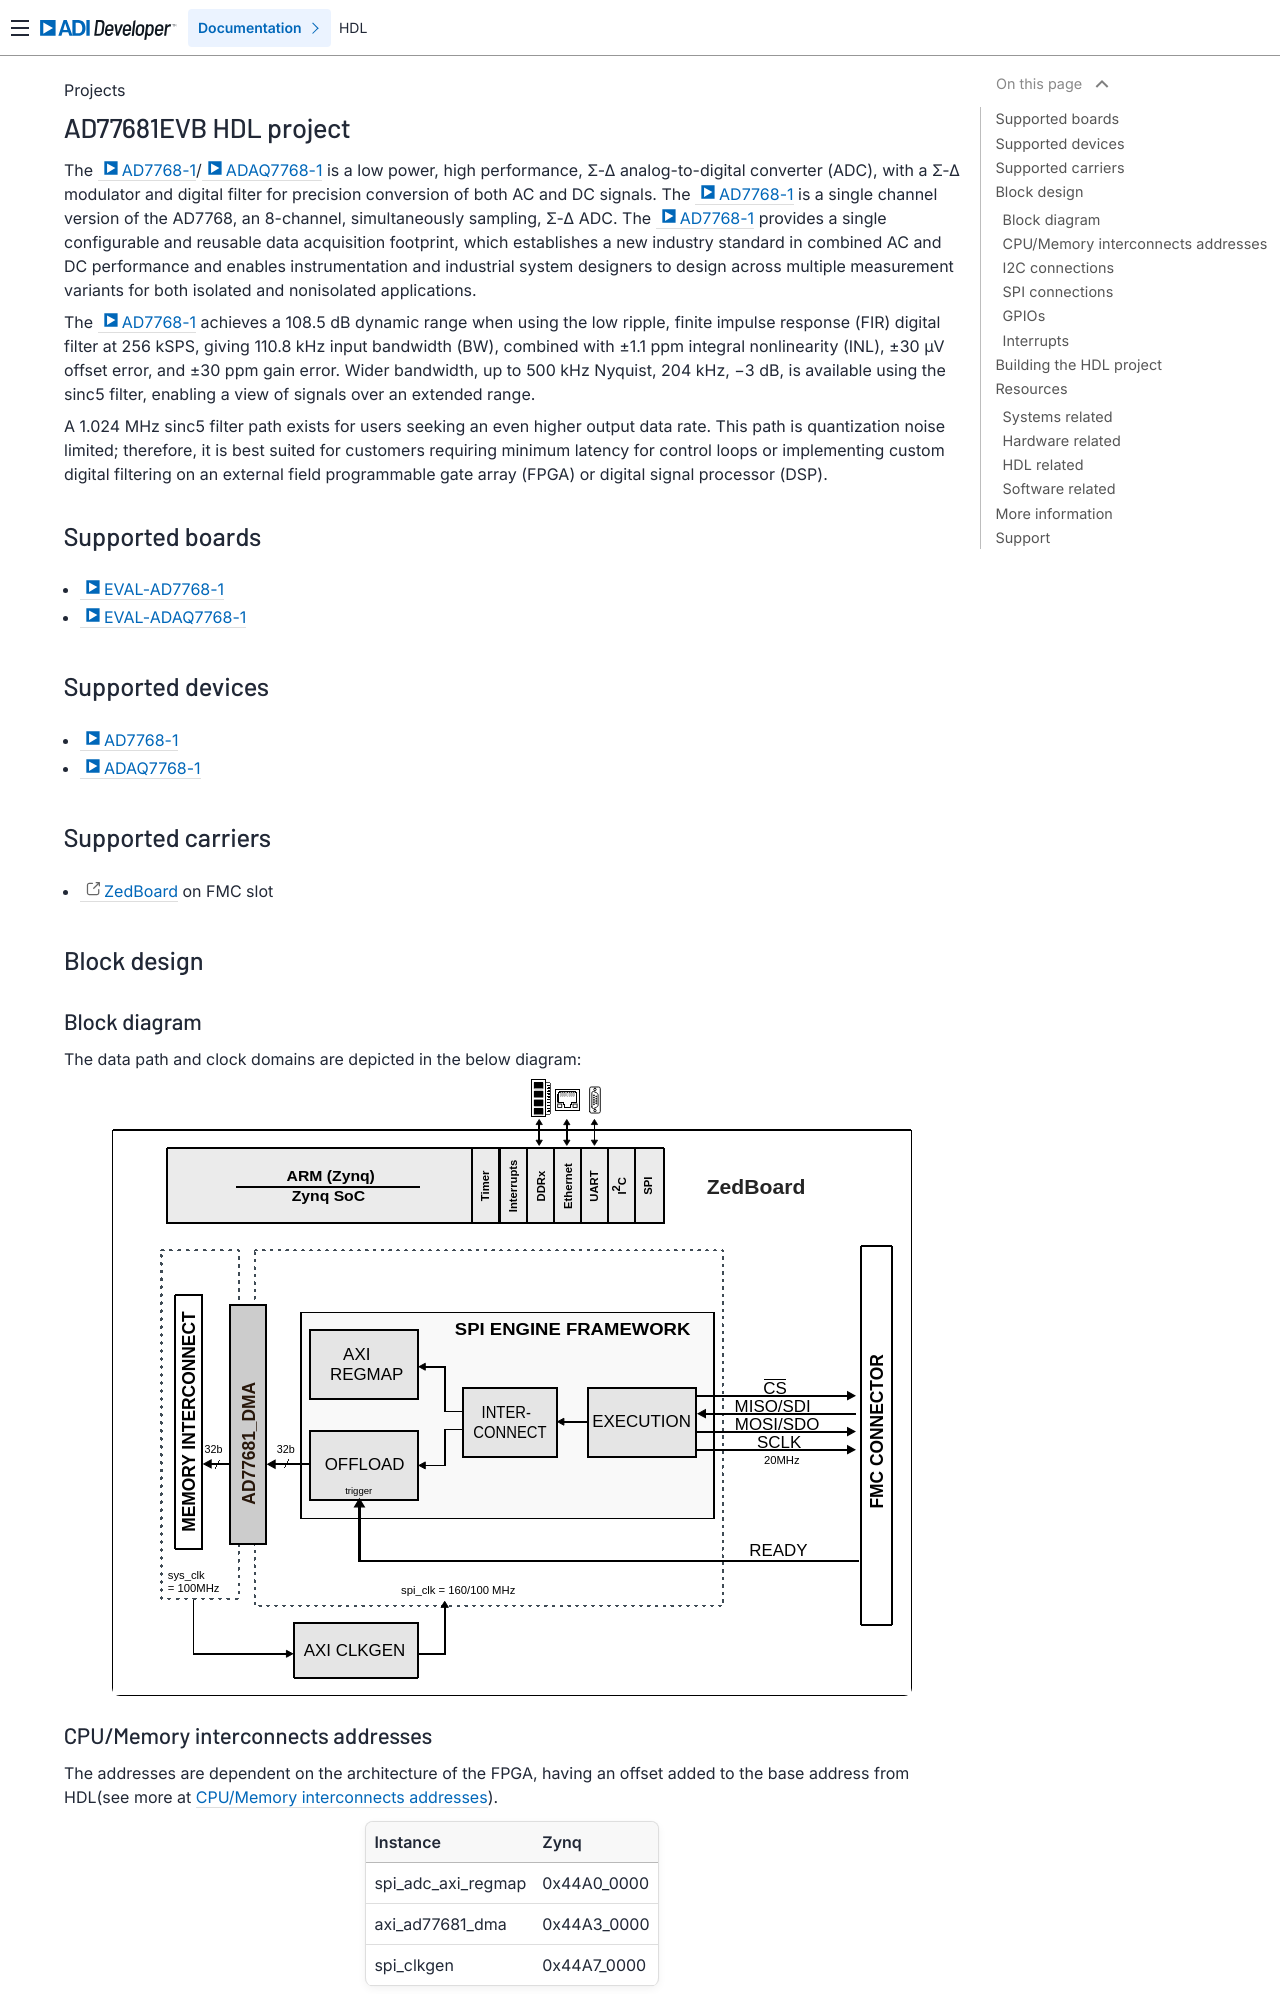

repository: analogdevicesinc/hdl · page: projects/ad77681evb/index.html · generator: sphinx

.. _ad77681evb:

AD77681EVB HDL project
=================================================================================

The :adi:`AD7768-1`/:adi:`ADAQ7768-1` is a low power, high performance, Σ-Δ
analog-to-digital converter (ADC), with a Σ-Δ modulator and digital filter for
precision conversion of both AC and DC signals. The :adi:`AD7768-1` is a single
channel version of the AD7768, an 8-channel, simultaneously sampling, Σ-Δ ADC.
The :adi:`AD7768-1` provides a single configurable and reusable data acquisition
footprint, which establishes a new industry standard in combined AC and DC
performance and enables instrumentation and industrial system designers to design
across multiple measurement variants for both isolated and nonisolated
applications.

The :adi:`AD7768-1` achieves a 108.5 dB dynamic range when using the low ripple,
finite impulse response (FIR) digital filter at 256 kSPS, giving 110.8 kHz input
bandwidth (BW), combined with ±1.1 ppm integral nonlinearity (INL), ±30 µV
offset error, and ±30 ppm gain error. Wider bandwidth, up to 500 kHz Nyquist,
204 kHz, −3 dB, is available using the sinc5 filter, enabling a view of signals
over an extended range.

A 1.024 MHz sinc5 filter path exists for users seeking an even higher output
data rate. This path is quantization noise limited; therefore, it is best suited
for customers requiring minimum latency for control loops or implementing custom
digital filtering on an external field programmable gate array (FPGA) or digital
signal processor (DSP).

Supported boards
-------------------------------------------------------------------------------

- :adi:`EVAL-AD7768-1`
- :adi:`EVAL-ADAQ7768-1`

Supported devices
-------------------------------------------------------------------------------

- :adi:`AD7768-1`
- :adi:`ADAQ7768-1`

Supported carriers
-------------------------------------------------------------------------------

- `ZedBoard <https://digilent.com/shop/zedboard-zynq-7000-arm-fpga-soc-development-board>`__ on FMC slot

Block design
-------------------------------------------------------------------------------

Block diagram
~~~~~~~~~~~~~~~~~~~~~~~~~~~~~~~~~~~~~~~~~~~~~~~~~~~~~~~~~~~~~~~~~~~~~~~~~~~~~~~

The data path and clock domains are depicted in the below diagram:

.. image:: ad77681evb_hdl.svg
   :width: 800
   :align: center
   :alt: AD77681EVB HDL block diagram

CPU/Memory interconnects addresses
~~~~~~~~~~~~~~~~~~~~~~~~~~~~~~~~~~~~~~~~~~~~~~~~~~~~~~~~~~~~~~~~~~~~~~~~~~~~~~~

The addresses are dependent on the architecture of the FPGA, having an offset
added to the base address from HDL(see more at :ref:`architecture cpu-intercon-addr`).

=========================  ===========
Instance                   Zynq
=========================  ===========
spi_adc_axi_regmap         0x44A0_0000
axi_ad77681_dma            0x44A3_0000
spi_clkgen                 0x44A7_0000
=========================  ===========
